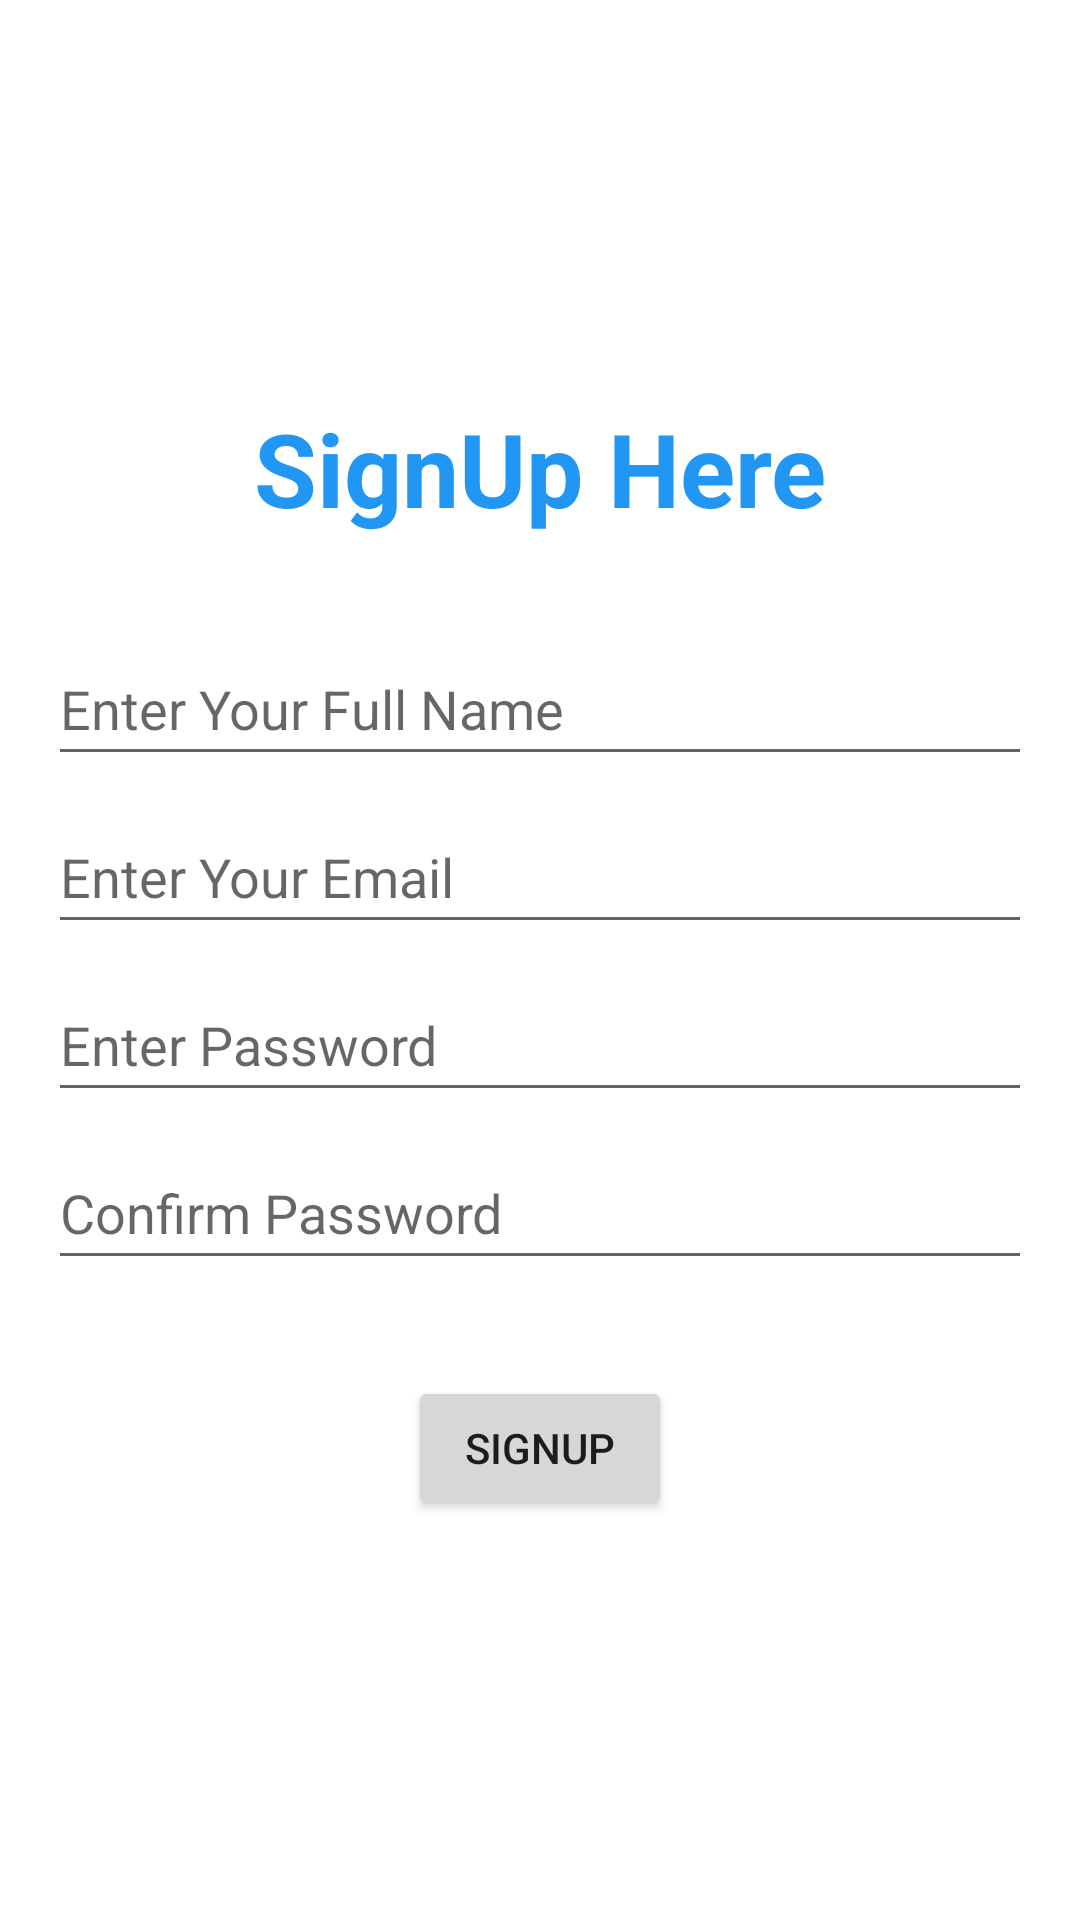

Write the Android layout XML for this screen, with the resource values it uses.
<!-- AndroidManifest.xml: application theme Theme.Firebase_Email_SignInUp -->
<!-- res/layout/activity_sign_up.xml -->
<?xml version="1.0" encoding="utf-8"?>
<androidx.constraintlayout.widget.ConstraintLayout xmlns:android="http://schemas.android.com/apk/res/android"
    xmlns:app="http://schemas.android.com/apk/res-auto"
    xmlns:tools="http://schemas.android.com/tools"
    android:layout_width="match_parent"
    android:layout_height="match_parent"
    tools:context=".SignUp">


    <EditText
        android:id="@+id/editTextTextFullName"
        android:layout_width="0dp"
        android:layout_height="wrap_content"
        android:layout_marginStart="16dp"
        android:layout_marginTop="32dp"
        android:layout_marginEnd="16dp"
        android:ems="10"
        android:hint="Enter Your Full Name"
        android:inputType="textPersonName"
        android:minHeight="48dp"
        app:layout_constraintBottom_toTopOf="@+id/editTextTextEmailAddress"
        app:layout_constraintEnd_toEndOf="parent"
        app:layout_constraintHorizontal_bias="0.5"
        app:layout_constraintStart_toStartOf="parent"
        app:layout_constraintTop_toBottomOf="@+id/textView2" />

    <EditText
        android:id="@+id/editTextTextEmailAddress"
        android:layout_width="0dp"
        android:layout_height="wrap_content"
        android:layout_marginStart="16dp"
        android:layout_marginTop="8dp"
        android:layout_marginEnd="16dp"
        android:ems="10"
        android:hint="Enter Your Email"
        android:inputType="textEmailAddress"
        android:minHeight="48dp"
        app:layout_constraintBottom_toTopOf="@+id/editTextTextPass"
        app:layout_constraintEnd_toEndOf="parent"
        app:layout_constraintHorizontal_bias="0.5"
        app:layout_constraintStart_toStartOf="parent"
        app:layout_constraintTop_toBottomOf="@+id/editTextTextFullName" />

    <EditText
        android:id="@+id/editTextTextPass"
        android:layout_width="0dp"
        android:layout_height="wrap_content"
        android:layout_marginStart="16dp"
        android:layout_marginTop="8dp"
        android:layout_marginEnd="16dp"
        android:ems="10"
        android:hint="Enter Password"
        android:inputType="textPassword"
        android:minHeight="48dp"
        app:layout_constraintBottom_toTopOf="@+id/editTextTextConfirmPass"
        app:layout_constraintEnd_toEndOf="parent"
        app:layout_constraintHorizontal_bias="0.5"
        app:layout_constraintStart_toStartOf="parent"
        app:layout_constraintTop_toBottomOf="@+id/editTextTextEmailAddress" />

    <EditText
        android:id="@+id/editTextTextConfirmPass"
        android:layout_width="0dp"
        android:layout_height="wrap_content"
        android:layout_marginStart="16dp"
        android:layout_marginTop="8dp"
        android:layout_marginEnd="16dp"
        android:ems="10"
        android:hint="Confirm Password"
        android:inputType="textPassword"
        android:minHeight="48dp"
        app:layout_constraintBottom_toTopOf="@+id/signUpButton"
        app:layout_constraintEnd_toEndOf="parent"
        app:layout_constraintHorizontal_bias="0.5"
        app:layout_constraintStart_toStartOf="parent"
        app:layout_constraintTop_toBottomOf="@+id/editTextTextPass" />

    <TextView
        android:id="@+id/textView2"
        android:layout_width="wrap_content"
        android:layout_height="wrap_content"
        android:text="SignUp Here"
        android:textColor="#2196F3"
        android:textSize="34sp"
        android:textStyle="bold"
        app:layout_constraintBottom_toTopOf="@+id/editTextTextFullName"
        app:layout_constraintEnd_toEndOf="parent"
        app:layout_constraintHorizontal_bias="0.5"
        app:layout_constraintStart_toStartOf="parent"
        app:layout_constraintTop_toTopOf="parent"
        app:layout_constraintVertical_chainStyle="packed" />

    <Button
        android:id="@+id/signUpButton"
        android:layout_width="wrap_content"
        android:layout_height="wrap_content"
        android:layout_marginTop="32dp"
        android:text="SignUp"
        app:layout_constraintBottom_toBottomOf="parent"
        app:layout_constraintEnd_toEndOf="parent"
        app:layout_constraintHorizontal_bias="0.5"
        app:layout_constraintStart_toStartOf="parent"
        app:layout_constraintTop_toBottomOf="@+id/editTextTextConfirmPass" />
</androidx.constraintlayout.widget.ConstraintLayout>
<!-- resources referenced by this layout -->
<resources>
  <style name="Theme.Firebase_Email_SignInUp" parent="Theme.MaterialComponents.DayNight.DarkActionBar">
          
          <item name="colorPrimary">@color/purple_500</item>
          <item name="colorPrimaryVariant">@color/purple_700</item>
          <item name="colorOnPrimary">@color/white</item>
          
          <item name="colorSecondary">@color/teal_200</item>
          <item name="colorSecondaryVariant">@color/teal_700</item>
          <item name="colorOnSecondary">@color/black</item>
          
          <item name="android:statusBarColor" tools:targetApi="l">?attr/colorPrimaryVariant</item>
          
      </style>
  <!-- not gathered from this repository: default colours our renderer supplied (Android Studio template values) -->
  <color name="purple_500">#FF6200EE</color>
  <color name="purple_700">#FF3700B3</color>
  <color name="teal_200">#FF03DAC5</color>
  <color name="teal_700">#FF018786</color>
  <color name="black">#FF000000</color>
  <color name="white">#FFFFFFFF</color>
</resources>
